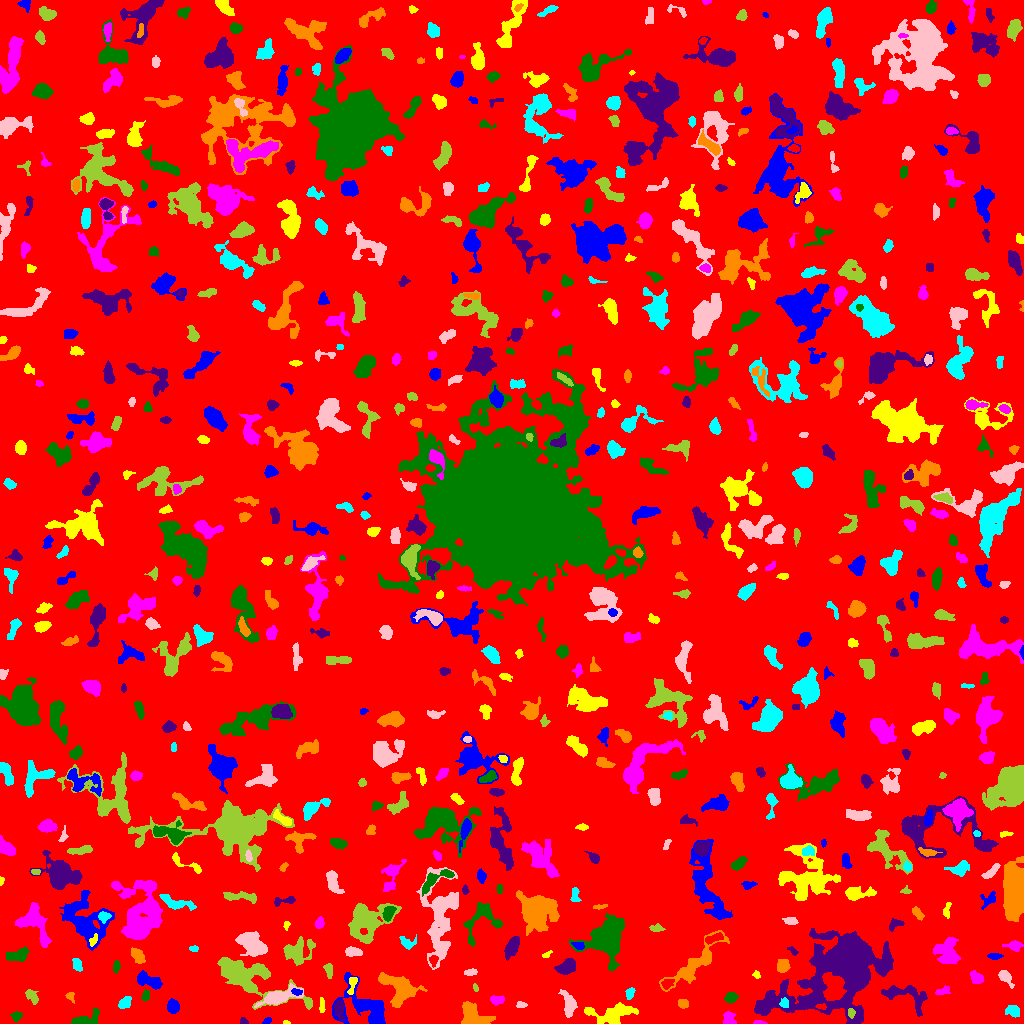

Data behind this chart, as committed beside it:
ID, X, Y, A, B, theta, total_flux, mu_max, mu_median, mu_mean, R_fwhm, R_e, R10, R90, x_start, x_end, y_start, y_end, area, greylevel
0, 504.9, 507.7, 298.4, 294.7, 0.4772, 1385890, 11.0, 1.0, 1.693, 58.37, 235.6, 88.97, 384.6, 0, 1023, 0, 1023, 818768, 1.693
1, 267.1, 2.664, 2.334, 1.441, 0.5254, 134.0, 4.0, 3.0, 2.528, 3.7, 2.459, 0.9772, 3.568, 262, 271, 0, 6, 53, 6.528
2, 285.8, 0.9677, 1.662, 0.9313, -0.03712, 62.0, 5.0, 2.0, 2.296, 1.871, 1.493, 0.5642, 2.459, 283, 290, 0, 3, 27, 6.296
3, 758.6, 0.7431, 2.996, 0.8261, -0.03194, 144.0, 8.0, 3.0, 3.064, 2.523, 1.871, 0.5642, 3.038, 753, 767, 0, 3, 47, 9.064
4, 16.73, 7.095, 2.367, 2.102, 0.1998, 137.0, 4.0, 1.0, 1.489, 3.613, 2.821, 0.9772, 4.514, 10, 22, 1, 12, 92, 6.489
5, 244.0, 1.446, 1.948, 1.306, -0.2015, 83.0, 4.0, 1.0, 1.627, 2.706, 1.871, 0.7979, 3.038, 240, 248, 0, 6, 51, 6.627
6, 474, 7.428, 8.584, 5.415, -0.5657, 1102, 12.0, 2.0, 2.449, 3.038, 5.997, 1.871, 9.821, 461, 495, 0, 22, 450, 6.449
7, 1013, 12.53, 3.491, 2.709, -0.3641, 565.0, 8.0, 4.0, 3.742, 5.14, 3.868, 1.493, 6.103, 1005, 1019, 6, 18, 151, 6.742
8, 568.8, 18.95, 6.999, 3.122, -1.336, 641.0, 5.0, 2.0, 2.383, 6.129, 5.262, 2.111, 7.959, 558, 577, 6, 34, 269, 6.383
9, 850.8, 10.93, 1.86, 1.799, -0.7315, 123.0, 4.0, 2.0, 1.864, 3.432, 2.257, 0.9772, 3.613, 848, 855, 5, 15, 66, 10.86
10, 51.63, 11.28, 5.197, 2.718, 0.8092, 475.0, 5.0, 2.0, 2.013, 5.078, 4.549, 1.871, 7.378, 43, 62, 2, 21, 236, 6.013
11, 366.5, 14.19, 16.06, 8.858, -0.6847, 4179, 19.0, 4.0, 4.638, 5.262, 8.482, 2.706, 14.86, 332, 385, 0, 51, 901, 7.638
12, 612.2, 9.776, 12.27, 4.636, 0.1107, 2141, 8.0, 3.0, 3.75, 9.39, 7.756, 3.09, 12.02, 584, 638, 0, 21, 571, 6.75
13, 728.8, 3.761, 3.401, 2.811, -1.335, 372.0, 8.0, 2.0, 2.601, 3.385, 3.29, 1.262, 5.47, 723, 736, 0, 12, 143, 6.601
14, 84.84, 3.934, 8.203, 3.071, 0.2659, 786.0, 8.0, 3.0, 3.235, 5.499, 4.442, 1.784, 7.247, 71, 99, 0, 16, 243, 7.235
15, 339.3, 14.08, 5.027, 2.307, -1.45, 476.0, 6.0, 3.0, 2.817, 5.557, 4.222, 1.596, 6.457, 334, 344, 3, 23, 169, 8.817
16, 682.8, 19.69, 2.485, 2.128, -0.187, 293.0, 6.0, 3.0, 3.117, 4.334, 2.985, 1.128, 4.583, 678, 688, 15, 24, 94, 7.117
17, 124.4, 20.72, 3.506, 2.15, 0.7927, 437.0, 7.0, 3.0, 3.237, 4.26, 3.432, 1.382, 5.499, 118, 131, 15, 27, 135, 8.237
18, 520.4, 18.25, 2.102, 1.249, 0.4196, 53.0, 3.0, 1.0, 0.8281, 2.185, 1.954, 0.7979, 3.141, 516, 527, 16, 22, 64, 6.828
19, 247.2, 46.99, 21.91, 7.765, -0.4273, 5447, 9.0, 4.0, 4.139, 13.35, 11.49, 4.514, 17.88, 217, 312, 14, 66, 1316, 7.139
20, 821.5, 16.7, 2.646, 1.165, -0.01816, 181.0, 8.0, 3.0, 3.232, 2.764, 2.111, 0.7979, 3.385, 815, 826, 14, 20, 56, 12.23
21, 172.9, 16.82, 3.091, 2.747, -1.487, 502.0, 7.0, 3.0, 3.157, 4.583, 3.742, 1.493, 5.863, 167, 179, 10, 25, 159, 7.157
22, 321.6, 17.5, 3.973, 1.298, -1.568, 224.0, 7.0, 3.0, 2.835, 2.706, 2.821, 0.9772, 4.406, 319, 325, 11, 26, 79, 7.835
23, 496.6, 23.57, 3.506, 2.139, -0.007783, 290.0, 6.0, 2.0, 2.437, 4.184, 3.478, 1.262, 5.293, 490, 504, 18, 28, 119, 6.437
24, 730.8, 25.95, 2.783, 2.388, 0.2691, 454.0, 8.0, 4.0, 3.661, 4.478, 3.29, 1.382, 5.232, 724, 738, 20, 31, 124, 7.661
25, 906, 27.54, 14.03, 5.604, -0.335, 1464, 8.0, 3.0, 2.922, 6.531, 7.313, 2.585, 11.38, 881, 927, 7, 38, 501, 5.922
26, 70.36, 27.16, 2.519, 1.887, -1.104, 114.0, 4.0, 1.0, 1.629, 3.241, 2.459, 0.7979, 4.029, 65, 74, 20, 31, 70, 5.629
27, 784, 20.02, 2.474, 2.126, 1.515, 145.0, 3.0, 2.0, 1.768, 3.7, 2.764, 1.128, 4.478, 779, 788, 16, 26, 82, 10.77
28, 278.4, 26.48, 10.65, 3.194, 0.2981, 1287, 9.0, 3.0, 3.094, 5.078, 6.129, 2.257, 10.01, 254, 303, 16, 40, 416, 8.094
29, 31.44, 27.58, 4.339, 2.189, -0.996, 193.0, 4.0, 1.0, 1.399, 4.26, 3.478, 1.262, 5.557, 25, 38, 19, 34, 138, 6.399
30, 208.7, 27.62, 7.269, 4.452, -1.526, 1728, 9.0, 3.0, 3.477, 7.203, 6.58, 2.523, 10.59, 197, 220, 14, 46, 497, 8.477
31, 296.9, 31.55, 2.361, 1.482, -0.1377, 166.0, 7.0, 2.0, 2.478, 2.326, 2.257, 0.7979, 3.785, 291, 302, 28, 35, 67, 11.48
32, 352, 38.59, 5.382, 1.797, 1.309, 249.0, 5.0, 2.0, 2.147, 3.656, 3.432, 1.262, 5.352, 347, 357, 29, 46, 116, 9.147
33, 941.8, 32.93, 3.375, 1.181, 0.3596, 113.0, 5.0, 1.0, 1.13, 1.954, 2.185, 0.7979, 3.949, 935, 950, 29, 38, 100, 6.13
34, 145.3, 27.83, 2.883, 1.827, 1.341, 193.0, 4.0, 3.0, 2.413, 4.334, 2.985, 1.128, 4.297, 141, 149, 22, 34, 80, 6.412
35, 841.2, 56.08, 28.37, 15.69, 0.5975, 58188, 79.0, 7.0, 11.54, 9.997, 15.58, 5.078, 34.17, 754, 893, 0, 95, 5044, 12.54
36, 398.9, 36.04, 10.43, 6.217, -0.5218, 2871, 10.0, 4.0, 4.167, 8.849, 8.038, 3.038, 12.96, 378, 427, 16, 51, 689, 7.167
37, 629.7, 30.53, 2.806, 1.782, 1.214, 234.0, 8.0, 2.0, 2.543, 2.985, 2.706, 0.9772, 4.478, 625, 635, 24, 36, 92, 6.543
38, 1005, 46.82, 4.28, 2.337, -0.8664, 393.0, 6.0, 2.0, 2.472, 4.72, 3.613, 1.382, 5.836, 998, 1014, 35, 53, 159, 6.472
39, 475.5, 35.61, 1.948, 1.216, -1.256, 84.0, 4.0, 2.0, 2.049, 2.877, 1.954, 0.7979, 3.141, 473, 478, 32, 40, 41, 6.049
40, 666.9, 39.81, 2.952, 2.246, 0.603, 258.0, 6.0, 3.0, 2.411, 4.146, 3.29, 1.128, 4.951, 661, 674, 34, 44, 107, 9.411
41, 148.7, 42.77, 6.91, 2.851, -0.3711, 841.0, 6.0, 3.0, 2.93, 6.933, 5.171, 2.111, 8.078, 137, 162, 34, 53, 287, 6.93
42, 756.4, 48.8, 1.923, 1.64, -0.6287, 91.0, 4.0, 1.5, 1.75, 2.877, 2.111, 0.7979, 3.523, 752, 760, 45, 53, 52, 5.75
43, 976.3, 45.51, 3.577, 2.478, -0.7075, 403.0, 7.0, 3.0, 2.779, 4.029, 3.7, 1.493, 5.698, 970, 983, 40, 53, 145, 6.779
44, 116.3, 57.14, 2.816, 1.593, 1.382, 104.0, 3.0, 1.0, 1.316, 2.932, 2.585, 0.9772, 4.297, 113, 120, 50, 63, 79, 6.316
45, 566.4, 56.06, 4.49, 2.897, 0.4095, 1376, 15.0, 5.0, 5.482, 4.853, 4.442, 1.784, 7.334, 554, 575, 49, 65, 251, 9.482
46, 782.9, 57.9, 3.14, 2.839, 1.366, 630.0, 8.0, 4.0, 3.987, 5.293, 3.868, 1.596, 5.971, 777, 790, 51, 64, 158, 7.987
47, 76.93, 59.12, 3.43, 2.061, -1.207, 207.0, 3.0, 2.0, 1.816, 4.549, 3.338, 1.382, 5.293, 72, 82, 52, 65, 114, 5.816
48, 470.7, 51.02, 3.085, 1.471, 0.144, 127.0, 3.0, 2.0, 1.53, 3.656, 2.764, 1.128, 4.297, 464, 477, 48, 55, 83, 6.53
49, 328.8, 53.68, 3.835, 1.847, -1.411, 195.0, 6.0, 2.0, 1.806, 2.459, 3.192, 0.9772, 5.109, 323, 332, 45, 60, 108, 5.806
50, 433.3, 63.01, 2.798, 1.864, 1.459, 184.0, 6.0, 2.0, 2.19, 3.038, 2.764, 0.9772, 4.514, 429, 438, 56, 68, 84, 9.19
51, 994.4, 67.4, 3.491, 1.457, 0.003652, 138.0, 3.0, 1.0, 1.586, 3.656, 2.877, 1.128, 4.583, 987, 1003, 64, 70, 87, 6.586
52, 545.9, 68.34, 2.55, 1.241, 0.5359, 82.0, 5.0, 1.0, 1.608, 1.871, 1.784, 0.5642, 3.385, 542, 552, 66, 73, 51, 5.608
53, 948.3, 70.37, 6.842, 5.215, -1.364, 1479, 11.0, 2.0, 3.049, 4.687, 6.129, 2.185, 10.36, 933, 960, 60, 86, 485, 7.049
54, 17.6, 68.24, 5.507, 2.563, 0.2786, 635.0, 6.0, 3.0, 2.714, 6.18, 4.618, 1.871, 7.203, 6, 29, 62, 77, 234, 6.714
55, 793, 72.57, 2.996, 1.506, -0.7665, 96.0, 3.0, 1.0, 1.548, 2.932, 2.394, 0.9772, 3.949, 787, 798, 68, 77, 62, 6.548
56, 137.5, 67.41, 4.283, 2.309, -0.9139, 403.0, 5.0, 2.0, 2.343, 5.046, 3.989, 1.693, 6.103, 131, 145, 60, 76, 172, 6.343
57, 193.6, 74.77, 2.325, 1.47, -0.1019, 105.0, 4.0, 2.0, 1.944, 3.338, 2.326, 0.9772, 3.656, 189, 198, 72, 78, 54, 5.944
58, 353.3, 71.46, 4.179, 2.168, -0.09935, 372.0, 5.0, 3.0, 2.566, 4.886, 3.949, 1.596, 5.917, 345, 362, 67, 77, 145, 7.566
59, 296.4, 72.02, 7.473, 5.776, 0.315, 1024, 8.0, 2.0, 2.156, 5.046, 6.383, 2.257, 10.62, 283, 315, 58, 87, 475, 6.156
... 655 more rows
